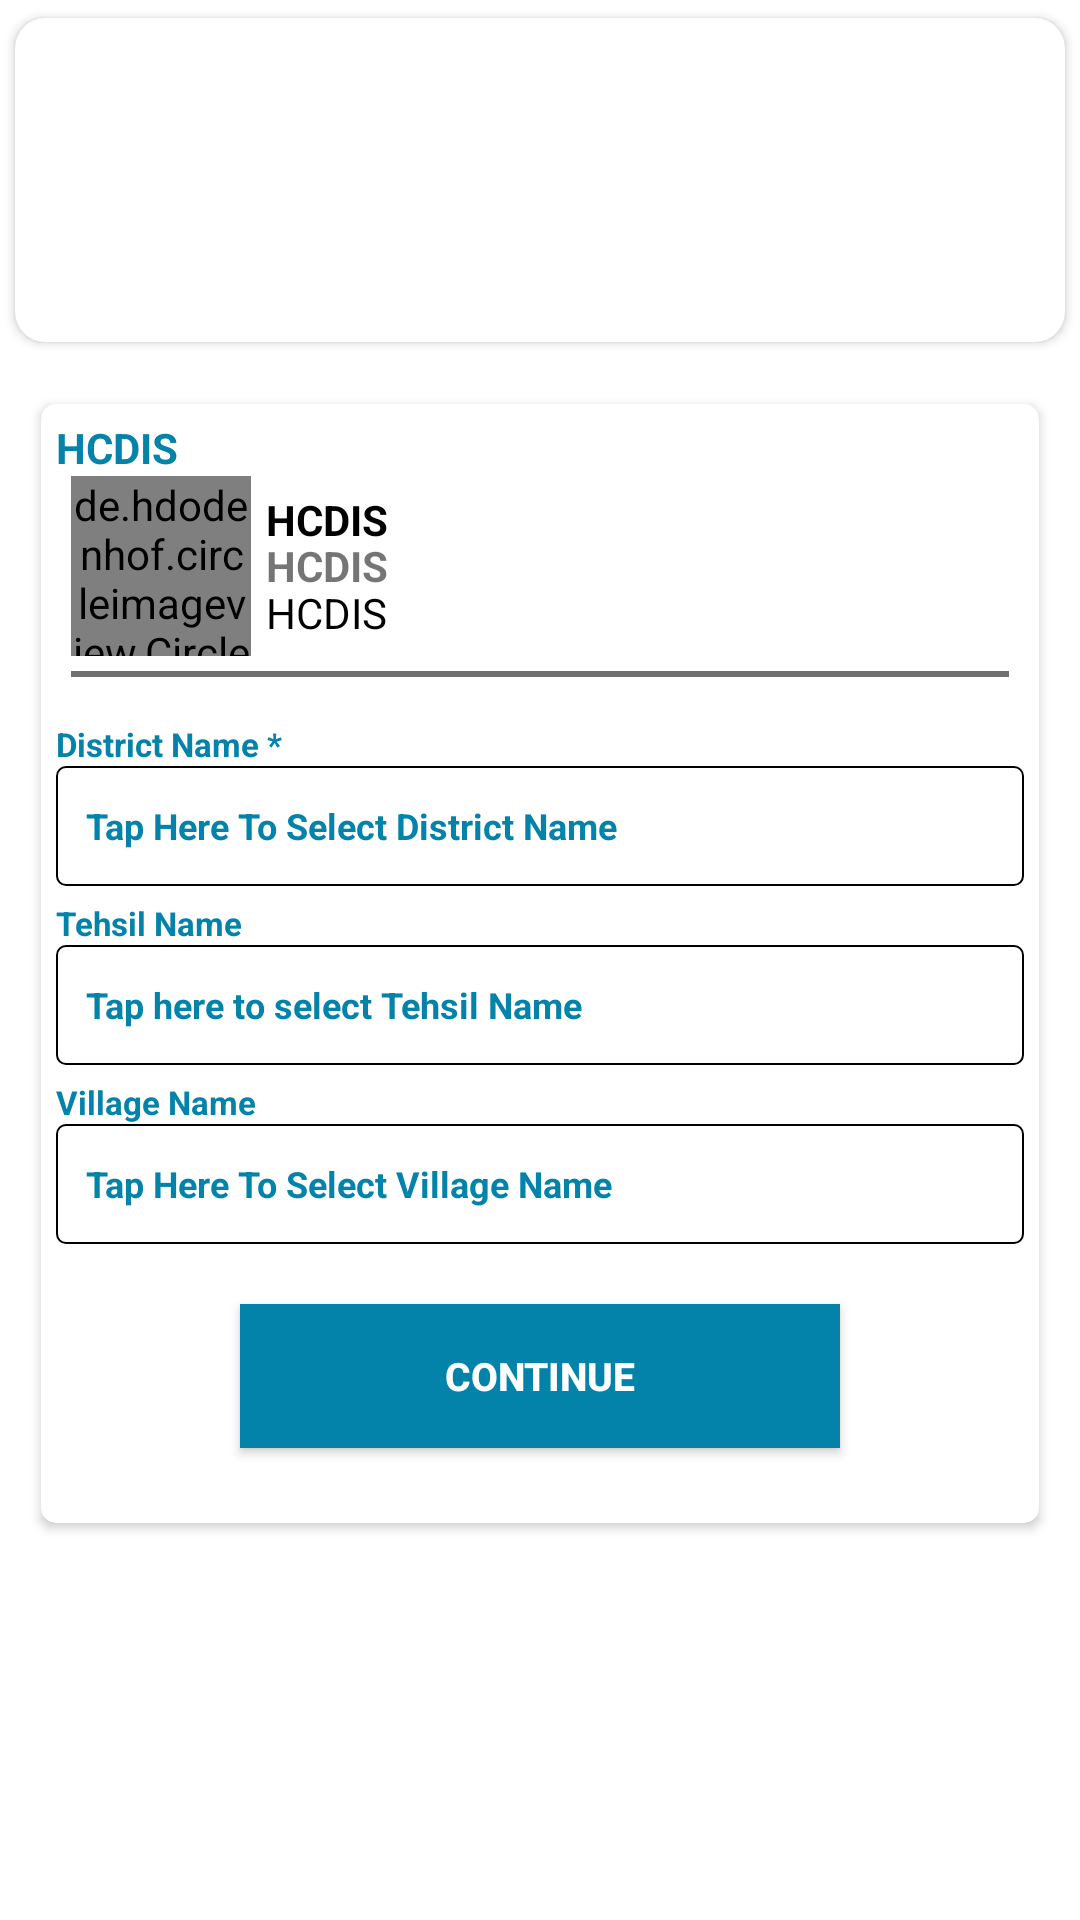

Here is an Android app screen rendered from its layout file. Give the layout XML and the strings, colors and styles it references.
<!-- AndroidManifest.xml: application theme Theme.TCPEncroachmentHaryana -->
<!-- res/layout/activity_choose_area_screen.xml -->
<?xml version="1.0" encoding="utf-8"?>
<LinearLayout
    android:orientation="vertical"
    xmlns:android="http://schemas.android.com/apk/res/android"
    xmlns:app="http://schemas.android.com/apk/res-auto"
    xmlns:tools="http://schemas.android.com/tools"
    android:layout_width="match_parent"
    android:layout_height="match_parent"
    tools:context=".screens.ChooseAreaScreen">

        <androidx.cardview.widget.CardView
            android:layout_width="match_parent"
            android:layout_height="120dp"
            app:cardCornerRadius="10dp"
            app:cardUseCompatPadding="true">

            <ImageView
                android:layout_width="match_parent"
                android:layout_height="match_parent"
                android:scaleType="fitXY"
                android:src="@drawable/app_logo" />

        </androidx.cardview.widget.CardView>





    <androidx.cardview.widget.CardView
        android:layout_width="match_parent"
        android:layout_height="wrap_content"
        android:layout_margin="@dimen/dp_10"
        app:cardCornerRadius="5dp"
        app:cardUseCompatPadding="true">

        <LinearLayout
            android:layout_width="match_parent"
            android:layout_height="wrap_content"
            android:layout_margin="5dp"
            android:orientation="vertical">


            <TextView

                android:layout_width="match_parent"
                android:layout_height="wrap_content"
                android:text="@string/app_name"
                android:textAllCaps="true"
                android:textColor="@color/appColor"
                android:textStyle="bold" />


            <LinearLayout
                android:layout_width="match_parent"
                android:layout_height="wrap_content"
                android:layout_marginStart="5dp"
                android:orientation="horizontal"
                android:weightSum="2">

                <de.hdodenhof.circleimageview.CircleImageView
                    android:layout_width="60dp"
                    android:layout_height="60dp"
                    android:src="@drawable/app_logo_new"
                    app:civ_border_width="2dp" />


                <LinearLayout
                    android:layout_width="match_parent"
                    android:layout_height="match_parent"
                    android:layout_margin="5dp"
                    android:orientation="vertical">

                    <TextView
                        android:id="@+id/login_user_name"
                        android:layout_width="match_parent"
                        android:layout_height="0dp"
                        android:layout_weight="1"
                        android:text="@string/app_name"
                        android:textColor="@color/black"
                        android:textStyle="bold" />

                    <TextView
                        android:id="@+id/login_user_mobile_no"
                        android:layout_width="match_parent"
                        android:layout_height="0dp"
                        android:layout_weight="1"
                        android:text="@string/app_name"
                        android:textStyle="bold" />

                    <TextView
                        android:id="@+id/login_user_department"
                        android:layout_width="match_parent"
                        android:layout_height="wrap_content"
                        android:text="@string/app_name"
                        android:textColor="@color/black" />

                </LinearLayout>

            </LinearLayout>


            <View
                android:layout_width="match_parent"
                android:layout_height="2dp"
                android:layout_margin="5dp"
                android:background="@color/grey" />


            <TextView
                android:layout_width="match_parent"
                android:layout_height="wrap_content"
                android:layout_marginTop="10dp"
                android:text="@string/district_name_"
                android:textColor="@color/appColor"
                android:textSize="11sp"
                android:textStyle="bold"
                android:visibility="visible" />


            <TextView
                android:id="@+id/spinner_dis_name"
                android:layout_width="match_parent"
                android:layout_height="40dp"
                android:background="@drawable/line_background"
                android:gravity="center_vertical"
                android:paddingStart="@dimen/dp_10"
                android:text="@string/tap_here_to_select_district_name"
                android:textColor="@color/appColor"
                android:textSize="12sp"
                android:textStyle="bold"
                app:drawableEndCompat="@drawable/ic_baseline_keyboard_arrow_down_24" />


            <TextView
                android:layout_width="match_parent"
                android:layout_height="wrap_content"

                android:layout_marginTop="5dp"
                android:text="@string/tehsil_name"
                android:textColor="@color/appColor"
                android:textSize="11sp"
                android:textStyle="bold" />


            <TextView
                android:id="@+id/spinner_tehsil_name"
                android:layout_width="match_parent"
                android:layout_height="40dp"
                android:background="@drawable/line_background"
                android:enabled="false"
                android:gravity="center_vertical"
                android:paddingStart="@dimen/dp_10"
                android:text="@string/tap_here_to_select_tehsil_name"
                android:textColor="@color/appColor"
                android:textSize="12sp"
                android:textStyle="bold"
                app:drawableEndCompat="@drawable/ic_baseline_keyboard_arrow_down_24" />


            <TextView
                android:layout_width="match_parent"
                android:layout_height="wrap_content"
                android:layout_marginTop="@dimen/dp_5"
                android:text="@string/village_name"
                android:textColor="@color/appColor"
                android:textSize="11sp"
                android:textStyle="bold" />


            <TextView
                android:id="@+id/spinner_village_name"
                android:layout_width="match_parent"
                android:layout_height="40dp"
                android:background="@drawable/line_background"
                android:enabled="false"
                android:gravity="center_vertical"
                android:paddingStart="@dimen/dp_10"
                android:text="@string/tap_here_to_select_village_name"
                android:textColor="@color/appColor"
                android:textSize="12sp"
                android:textStyle="bold"
                app:drawableEndCompat="@drawable/ic_baseline_keyboard_arrow_down_24" />


            <Button
                android:id="@+id/continue_btn"
                android:layout_width="200dp"
                android:layout_height="wrap_content"
                android:layout_gravity="center"
                android:layout_margin="20dp"
                android:background="@color/appColor"
                android:text="@string/continue_"
                android:textColor="@color/white"
                android:textSize="13sp"
                android:textStyle="bold" />

        </LinearLayout>


    </androidx.cardview.widget.CardView>

</LinearLayout>
<!-- resources referenced by this layout -->
<resources>
  <color name="appColor">#0383aa</color>
  <color name="black">#000000</color>
  <color name="grey">#707070</color>
  <color name="white">#FFFFFF</color>
  <dimen name="dp_10">10dp</dimen>
  <dimen name="dp_5">5dp</dimen>
  <!-- drawable line_background (drawable) -->
  <?xml version="1.0" encoding="utf-8"?>
  
  <shape xmlns:android="http://schemas.android.com/apk/res/android"
      android:shape="rectangle">
  
  
      <stroke
          android:width="0.5dp"
          android:color="@color/black"/>
  
      <corners android:radius="3dp"/>
  
  
  </shape>
  <string name="app_name">HCDIS</string>
  <string name="continue_">Continue</string>
  <string name="district_name_">District Name *</string>
  <string name="tap_here_to_select_district_name">Tap Here To Select District Name</string>
  <string name="tap_here_to_select_tehsil_name">Tap here to select Tehsil Name</string>
  <string name="tap_here_to_select_village_name">Tap Here To Select Village Name</string>
  <string name="tehsil_name">Tehsil Name</string>
  <string name="village_name">Village Name</string>
  <style name="Theme.TCPEncroachmentHaryana" parent="Theme.MaterialComponents.DayNight.DarkActionBar">
          
          <item name="colorPrimary">@color/appColor</item>
          <item name="colorPrimaryVariant">@color/appColor</item>
          <item name="colorOnPrimary">@color/white</item>
          
          <item name="colorSecondary">@color/teal_200</item>
          <item name="colorSecondaryVariant">@color/teal_700</item>
          <item name="colorOnSecondary">@color/black</item>
          
          <item name="android:statusBarColor">?attr/colorPrimaryVariant</item>
  
          
      </style>
  <color name="teal_200">#FF03DAC5</color>
  <color name="teal_700">#FF018786</color>
</resources>
